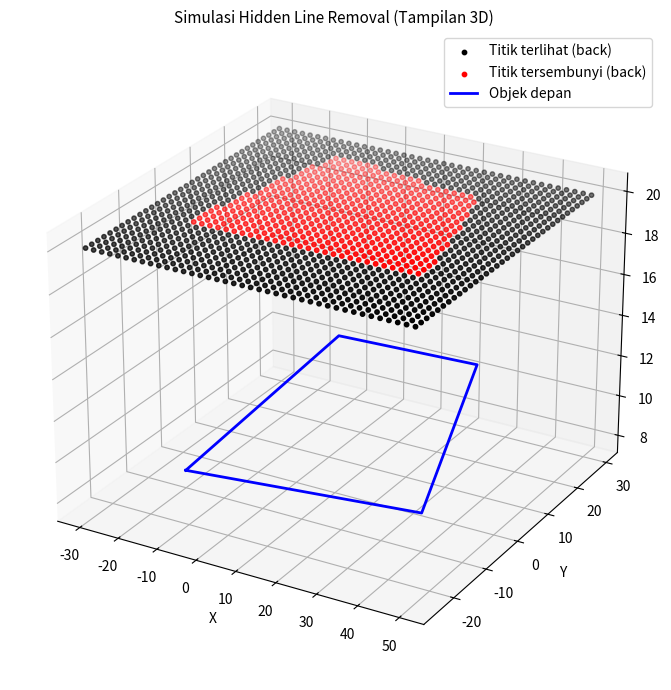

Reproduce this figure in Python.
"""
Hidden Line Removal - Visualisasi 3D
Menampilkan objek depan (plane miring) dan titik-titik objek belakang (grid)
• Titik hitam  = terlihat oleh pengamat
• Titik merah  = tersembunyi oleh objek depan
"""

import numpy as np
import matplotlib.pyplot as plt
from mpl_toolkits.mplot3d import Axes3D

def ray_triangle_intersect(orig, dir, v0, v1, v2, eps=1e-9):
    # Algoritma Möller–Trumbore untuk perpotongan ray-triangle
    edge1 = v1 - v0
    edge2 = v2 - v0
    pvec = np.cross(dir, edge2)
    det = np.dot(edge1, pvec)
    if abs(det) < eps:
        return False, None
    inv_det = 1.0 / det
    tvec = orig - v0
    u = np.dot(tvec, pvec) * inv_det
    if u < 0.0 or u > 1.0:
        return False, None
    qvec = np.cross(tvec, edge1)
    v = np.dot(dir, qvec) * inv_det
    if v < 0.0 or u + v > 1.0:
        return False, None
    t = np.dot(edge2, qvec) * inv_det
    if t < eps:
        return False, None
    return True, t

# Objek depan (plane miring)
front_quad = np.array([
    [-20, -10, 8.0],   # A
    [ 40, -10, 9.0],   # B
    [ 30,  20, 12.0],  # C
    [-10,  25, 11.0]   # D
])
front_tris = [
    (front_quad[0], front_quad[1], front_quad[2]),
    (front_quad[0], front_quad[2], front_quad[3])
]

# Objek belakang: grid titik di z = 20
xs = np.linspace(-30, 50, 40)
ys = np.linspace(-25, 30, 35)
xx, yy = np.meshgrid(xs, ys)
zz = np.full(xx.shape, 20.0)
points_back = np.vstack([xx.ravel(), yy.ravel(), zz.ravel()]).T

ray_dir = np.array([0.0, 0.0, -1.0])  # arah ray ke pengamat
visible_pts = []
hidden_pts = []

for p in points_back:
    hit_any = False
    for v0, v1, v2 in front_tris:
        hit, t = ray_triangle_intersect(p, ray_dir, v0, v1, v2)
        if hit:
            hit_any = True
            break
    if hit_any:
        hidden_pts.append(p)
    else:
        visible_pts.append(p)

visible_pts = np.array(visible_pts)
hidden_pts = np.array(hidden_pts)

# Plot 3D
fig = plt.figure(figsize=(9, 7))
ax = fig.add_subplot(111, projection='3d')
ax.set_title("Simulasi Hidden Line Removal (Tampilan 3D)", fontsize=11)
ax.set_xlabel("X")
ax.set_ylabel("Y")  
ax.set_zlabel("Z")
ax.view_init(elev=25, azim=-60)

# Plot titik belakang (terlihat & tersembunyi)
if visible_pts.size:
    ax.scatter(visible_pts[:,0], visible_pts[:,1], visible_pts[:,2],
               color='k', s=10, label="Titik terlihat (back)")
if hidden_pts.size:
    ax.scatter(hidden_pts[:,0], hidden_pts[:,1], hidden_pts[:,2],
               color='r', s=10, label="Titik tersembunyi (back)")

# Plot bidang depan
quad = np.vstack([front_quad, front_quad[0]])  # tutup loop
ax.plot(quad[:,0], quad[:,1], quad[:,2], '-b', linewidth=2, label="Objek depan")

ax.legend()
plt.tight_layout()
plt.show()
